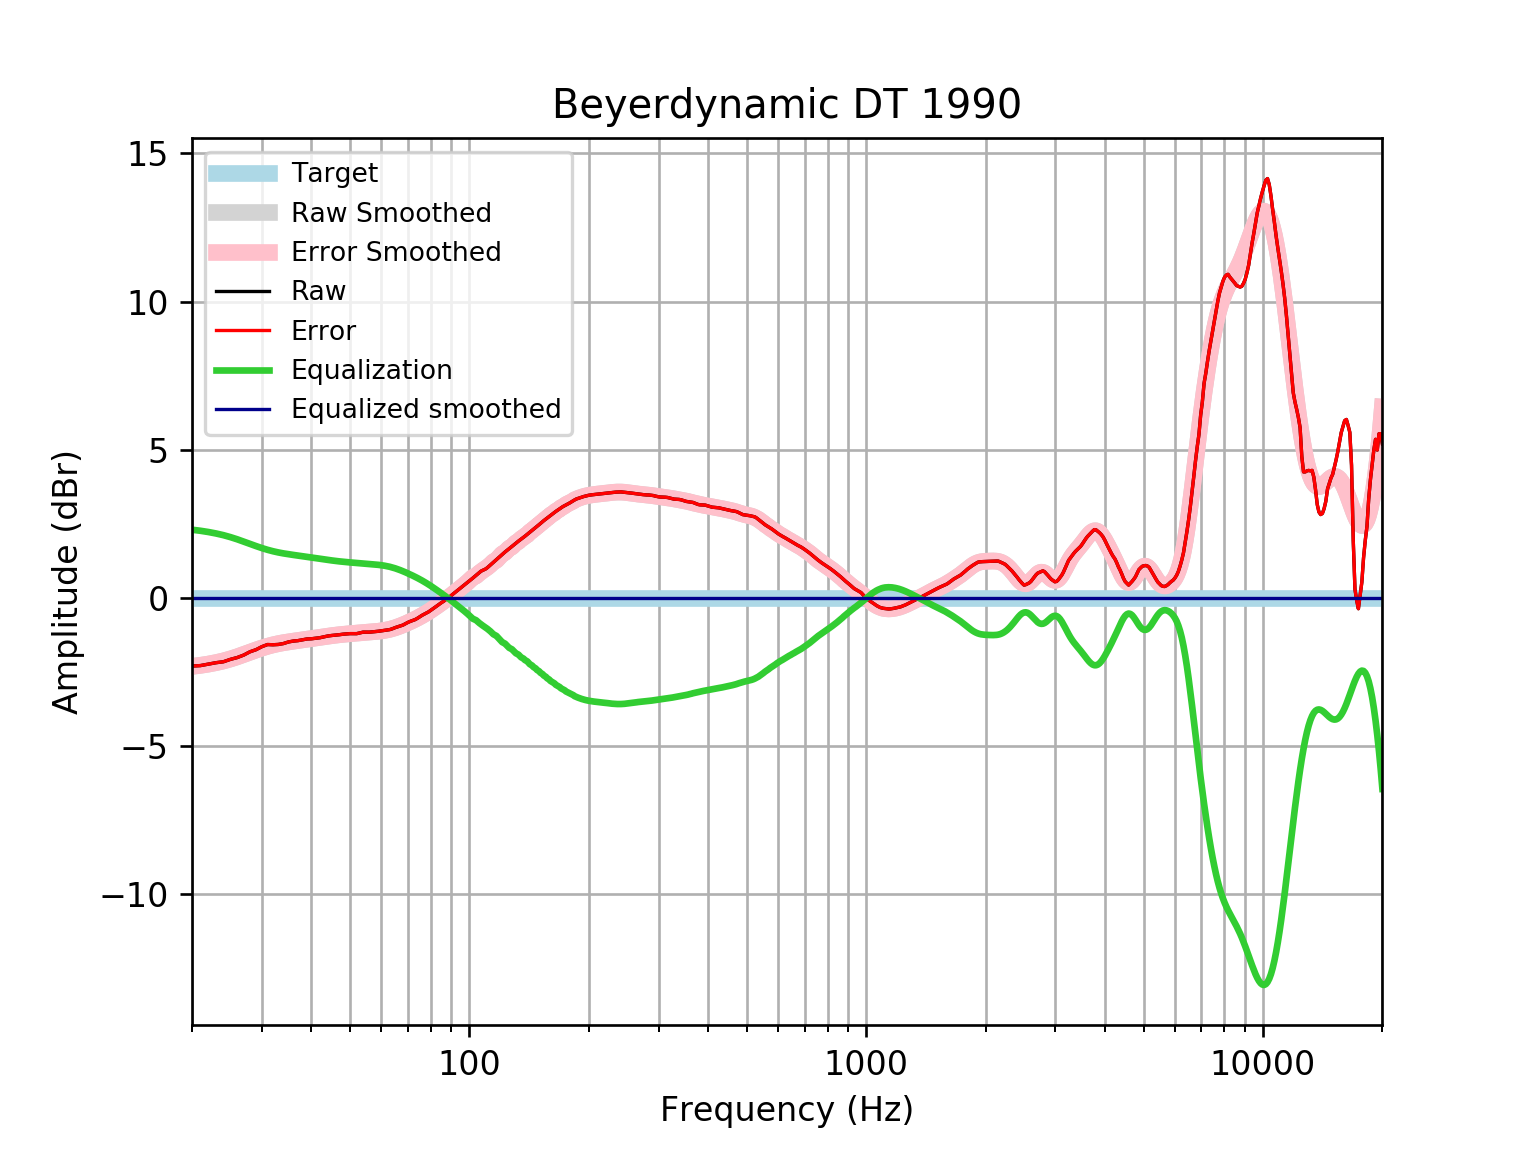

The file beside this chart, header and first rows:
frequency, raw, error, smoothed, error_smoothed, equalization, equalized_raw, equalized_smoothed, target
20, -2.294, -2.294, -2.305, -2.305, 2.305, 0.01101, -8.881784197001252e-16, 0.0
21, -2.279, -2.279, -2.27, -2.27, 2.27, -0.008741, 0.0, 0.0
22, -2.227, -2.227, -2.228, -2.228, 2.228, 0.0008834, 0.0, 0.0
23, -2.181, -2.181, -2.178, -2.178, 2.178, -0.002707, 0.0, 0.0
24, -2.149, -2.149, -2.121, -2.121, 2.121, -0.02755, 0.0, 0.0
25, -2.068, -2.068, -2.055, -2.055, 2.055, -0.01317, 8.881784197001252e-16, 0.0
26, -2.008, -2.008, -1.982, -1.982, 1.982, -0.02564, 0.0, 0.0
27, -1.924, -1.924, -1.905, -1.905, 1.905, -0.01893, 0.0, 0.0
28, -1.813, -1.813, -1.827, -1.827, 1.827, 0.01463, -2.220446049250313e-16, 0.0
29, -1.742, -1.742, -1.753, -1.753, 1.753, 0.01128, 6.661338147750939e-16, 0.0
30, -1.64, -1.64, -1.686, -1.686, 1.686, 0.04564, 4.440892098500626e-16, 0.0
31, -1.569, -1.569, -1.628, -1.628, 1.628, 0.05902, -6.661338147750939e-16, 0.0
32, -1.576, -1.576, -1.579, -1.579, 1.579, 0.003187, 0.0, 0.0
33, -1.566, -1.566, -1.539, -1.539, 1.539, -0.02657, -4.440892098500626e-16, 0.0
34, -1.535, -1.535, -1.506, -1.506, 1.506, -0.02841, 0.0, 0.0
35, -1.482, -1.482, -1.479, -1.479, 1.479, -0.002516, 4.440892098500626e-16, 0.0
36, -1.451, -1.451, -1.455, -1.455, 1.455, 0.003786, 2.220446049250313e-16, 0.0
37, -1.436, -1.436, -1.433, -1.433, 1.433, -0.003333, 2.220446049250313e-16, 0.0
38, -1.409, -1.409, -1.411, -1.411, 1.411, 0.002569, 4.440892098500626e-16, 0.0
39, -1.38, -1.38, -1.39, -1.39, 1.39, 0.00974, 2.220446049250313e-16, 0.0
40, -1.374, -1.374, -1.369, -1.369, 1.369, -0.004981, -2.220446049250313e-16, 0.0
41, -1.356, -1.356, -1.348, -1.348, 1.348, -0.008519, -2.220446049250313e-16, 0.0
42, -1.339, -1.339, -1.327, -1.327, 1.327, -0.01195, 6.661338147750939e-16, 0.0
43, -1.307, -1.307, -1.306, -1.306, 1.306, -0.001105, -2.220446049250313e-16, 0.0
44, -1.28, -1.28, -1.287, -1.287, 1.287, 0.006953, -4.440892098500626e-16, 0.0
45, -1.263, -1.263, -1.269, -1.269, 1.269, 0.006192, 0.0, 0.0
46, -1.25, -1.25, -1.252, -1.252, 1.252, 0.002263, 2.220446049250313e-16, 0.0
47, -1.237, -1.237, -1.238, -1.238, 1.238, 0.0003845, 2.220446049250313e-16, 0.0
48, -1.22, -1.22, -1.224, -1.224, 1.224, 0.004077, -2.220446049250313e-16, 0.0
49, -1.208, -1.208, -1.213, -1.213, 1.213, 0.004549, -2.220446049250313e-16, 0.0
50, -1.2, -1.2, -1.203, -1.203, 1.203, 0.002205, -2.220446049250313e-16, 0.0
51, -1.201, -1.201, -1.193, -1.193, 1.193, -0.008049, 0.0, 0.0
52, -1.201, -1.201, -1.184, -1.184, 1.184, -0.01729, -4.440892098500626e-16, 0.0
53, -1.175, -1.175, -1.175, -1.175, 1.175, 1.7900788720437433e-05, 4.440892098500626e-16, 0.0
54, -1.15, -1.15, -1.166, -1.166, 1.166, 0.01599, 0.0, 0.0
55, -1.151, -1.151, -1.157, -1.157, 1.157, 0.00655, 2.220446049250313e-16, 0.0
56, -1.151, -1.151, -1.149, -1.149, 1.149, -0.002116, 4.440892098500626e-16, 0.0
57, -1.141, -1.141, -1.14, -1.14, 1.14, -0.0007149, -4.440892098500626e-16, 0.0
58, -1.131, -1.131, -1.131, -1.131, 1.131, -0.0008311, 2.220446049250313e-16, 0.0
59, -1.12, -1.12, -1.12, -1.12, 1.12, -0.0002416, 0.0, 0.0
60, -1.107, -1.107, -1.108, -1.108, 1.108, 0.0009294, 0.0, 0.0
61, -1.093, -1.093, -1.093, -1.093, 1.093, 0.0006988, 2.220446049250313e-16, 0.0
62, -1.079, -1.079, -1.076, -1.076, 1.076, -0.003545, 0.0, 0.0
63, -1.065, -1.065, -1.055, -1.055, 1.055, -0.009629, 0.0, 0.0
64, -1.035, -1.035, -1.031, -1.031, 1.031, -0.00442, 0.0, 0.0
65, -0.9982, -0.9982, -1.003, -1.003, 1.003, 0.005147, -2.220446049250313e-16, 0.0
66, -0.9701, -0.9701, -0.9731, -0.9731, 0.9731, 0.002981, 2.220446049250313e-16, 0.0
67, -0.9442, -0.9442, -0.9404, -0.9404, 0.9404, -0.003815, -2.220446049250313e-16, 0.0
68, -0.9123, -0.9123, -0.9058, -0.9058, 0.9058, -0.006546, 0.0, 0.0
69, -0.8671, -0.8671, -0.8697, -0.8697, 0.8697, 0.002606, 0.0, 0.0
70, -0.8216, -0.8216, -0.8325, -0.8325, 0.8325, 0.01089, 1.1102230246251565e-16, 0.0
71, -0.786, -0.786, -0.7944, -0.7944, 0.7944, 0.008464, 1.1102230246251565e-16, 0.0
72, -0.7561, -0.7561, -0.7556, -0.7556, 0.7556, -0.0004933, -1.1102230246251565e-16, 0.0
73, -0.7268, -0.7268, -0.716, -0.716, 0.716, -0.01075, 1.1102230246251565e-16, 0.0
74, -0.6826, -0.6826, -0.6755, -0.6755, 0.6755, -0.007117, 0.0, 0.0
75, -0.6314, -0.6314, -0.6339, -0.6339, 0.6339, 0.002486, 0.0, 0.0
76, -0.5827, -0.5827, -0.5911, -0.5911, 0.5911, 0.00837, 0.0, 0.0
77, -0.5431, -0.5431, -0.547, -0.547, 0.547, 0.003935, 0.0, 0.0
78, -0.504, -0.504, -0.5017, -0.5017, 0.5017, -0.002358, -1.1102230246251565e-16, 0.0
79, -0.4624, -0.4624, -0.4551, -0.4551, 0.4551, -0.007347, 1.6653345369377348e-16, 0.0
... 553 more rows
